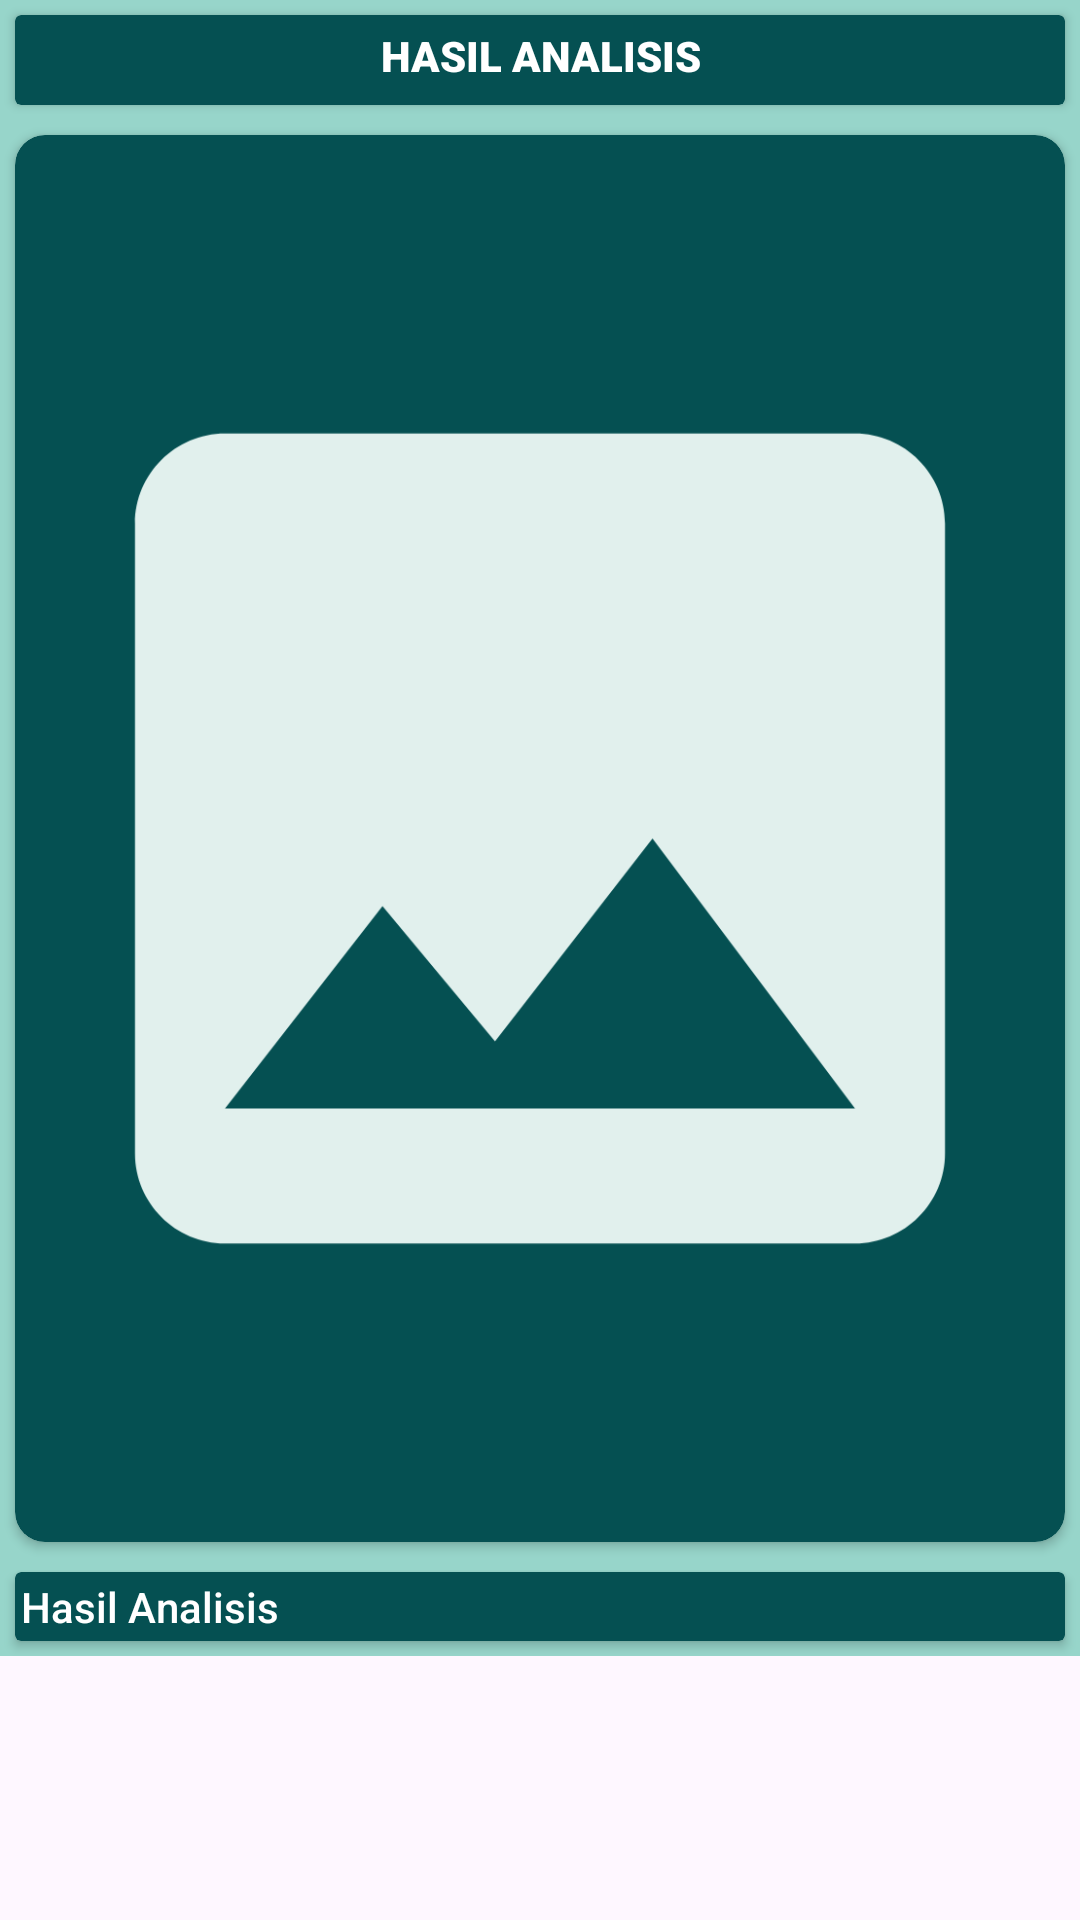

Reconstruct the res/layout file that produces this screen, plus the resources it refers to.
<!-- AndroidManifest.xml: application theme Theme.Asclepius -->
<!-- res/layout/activity_result.xml -->
<?xml version="1.0" encoding="utf-8"?>
<ScrollView xmlns:android="http://schemas.android.com/apk/res/android"
    xmlns:tools="http://schemas.android.com/tools"
    xmlns:app="http://schemas.android.com/apk/res-auto"
    android:layout_width="match_parent"
    android:layout_height="match_parent"
    android:background="@drawable/backgound"
    tools:context=".view.ResultActivity">

    <LinearLayout
        android:layout_width="match_parent"
        android:layout_height="wrap_content"
        android:orientation="vertical"
        android:background="@color/back_green2">
        <androidx.cardview.widget.CardView
            android:layout_width="match_parent"
            android:layout_height="30dp"
            android:layout_marginTop="5dp"
            android:layout_margin="5dp"
            app:cardCornerRadius="2dp"
            app:cardBackgroundColor="@color/dark_green">
            <TextView
                style="@style/text_title"
                android:layout_width="match_parent"
                android:layout_height="wrap_content"
                android:text="@string/result"
                android:layout_margin="2dp"
                android:padding="2dp"
                />
        </androidx.cardview.widget.CardView>
        <androidx.cardview.widget.CardView
            android:layout_width="wrap_content"
            android:layout_height="wrap_content"
            app:cardCornerRadius="10dp"
            android:layout_margin="5dp"
            android:layout_gravity="center"
            app:cardBackgroundColor="@color/dark_green">
            <ImageView
                android:id="@+id/result_image"
                android:layout_width="370dp"
                android:layout_height="459dp"
                android:layout_margin="5dp"
                android:padding="5dp"
                android:layout_gravity="center"
                android:scaleType="fitCenter"
                app:srcCompat="@drawable/ic_place_holder" />

        </androidx.cardview.widget.CardView>
        <androidx.cardview.widget.CardView
            android:layout_width="match_parent"
            android:layout_height="wrap_content"
            android:layout_marginTop="5dp"
            android:layout_margin="5dp"
            app:cardCornerRadius="2dp"
            app:cardBackgroundColor="@color/dark_green">
            <TextView
                style="@style/text"
                android:id="@+id/result_text"
                android:layout_width="match_parent"
                android:layout_height="wrap_content"
                android:layout_margin="2dp"
                android:text="@string/result" />
        </androidx.cardview.widget.CardView>

    </LinearLayout>
</ScrollView>
<!-- resources referenced by this layout -->
<resources>
  <color name="back_green2">#97d5ca</color>
  <color name="dark_green">#055052</color>
  <!-- drawable ic_place_holder (drawable) -->
  <vector android:height="24dp" android:tint="@color/Back_green"
      android:viewportHeight="24" android:viewportWidth="24"
      android:width="24dp" xmlns:android="http://schemas.android.com/apk/res/android">
      <path android:fillColor="@android:color/darker_gray" android:pathData="M21,19V5c0,-1.1 -0.9,-2 -2,-2H5c-1.1,0 -2,0.9 -2,2v14c0,1.1 0.9,2 2,2h14c1.1,0 2,-0.9 2,-2zM8.5,13.5l2.5,3.01L14.5,12l4.5,6H5l3.5,-4.5z"/>
  </vector>
  <string name="result">Hasil Analisis</string>
  <style name="text">
          <item name="android:textColor">@color/white</item>
          <item name="android:fontFamily">sans-serif-medium</item>
      </style>
  <style name="text_title">
          <item name="android:textColor">@color/white</item>
          <item name="android:gravity">center_vertical</item>
          <item name="android:textAlignment">center</item>
          <item name="android:fontFamily">sans-serif-black</item>
          <item name="android:textStyle">bold</item>
          <item name="android:textAllCaps">true</item>
      </style>
  <style name="Theme.Asclepius" parent="Base.Theme.Asclepius" />
  <color name="Back_green">#e1f0ed</color>
  <color name="white">#FFFFFFFF</color>
  <style name="Base.Theme.Asclepius" parent="Theme.Material3.DayNight.NoActionBar">
          
          
      </style>
</resources>
